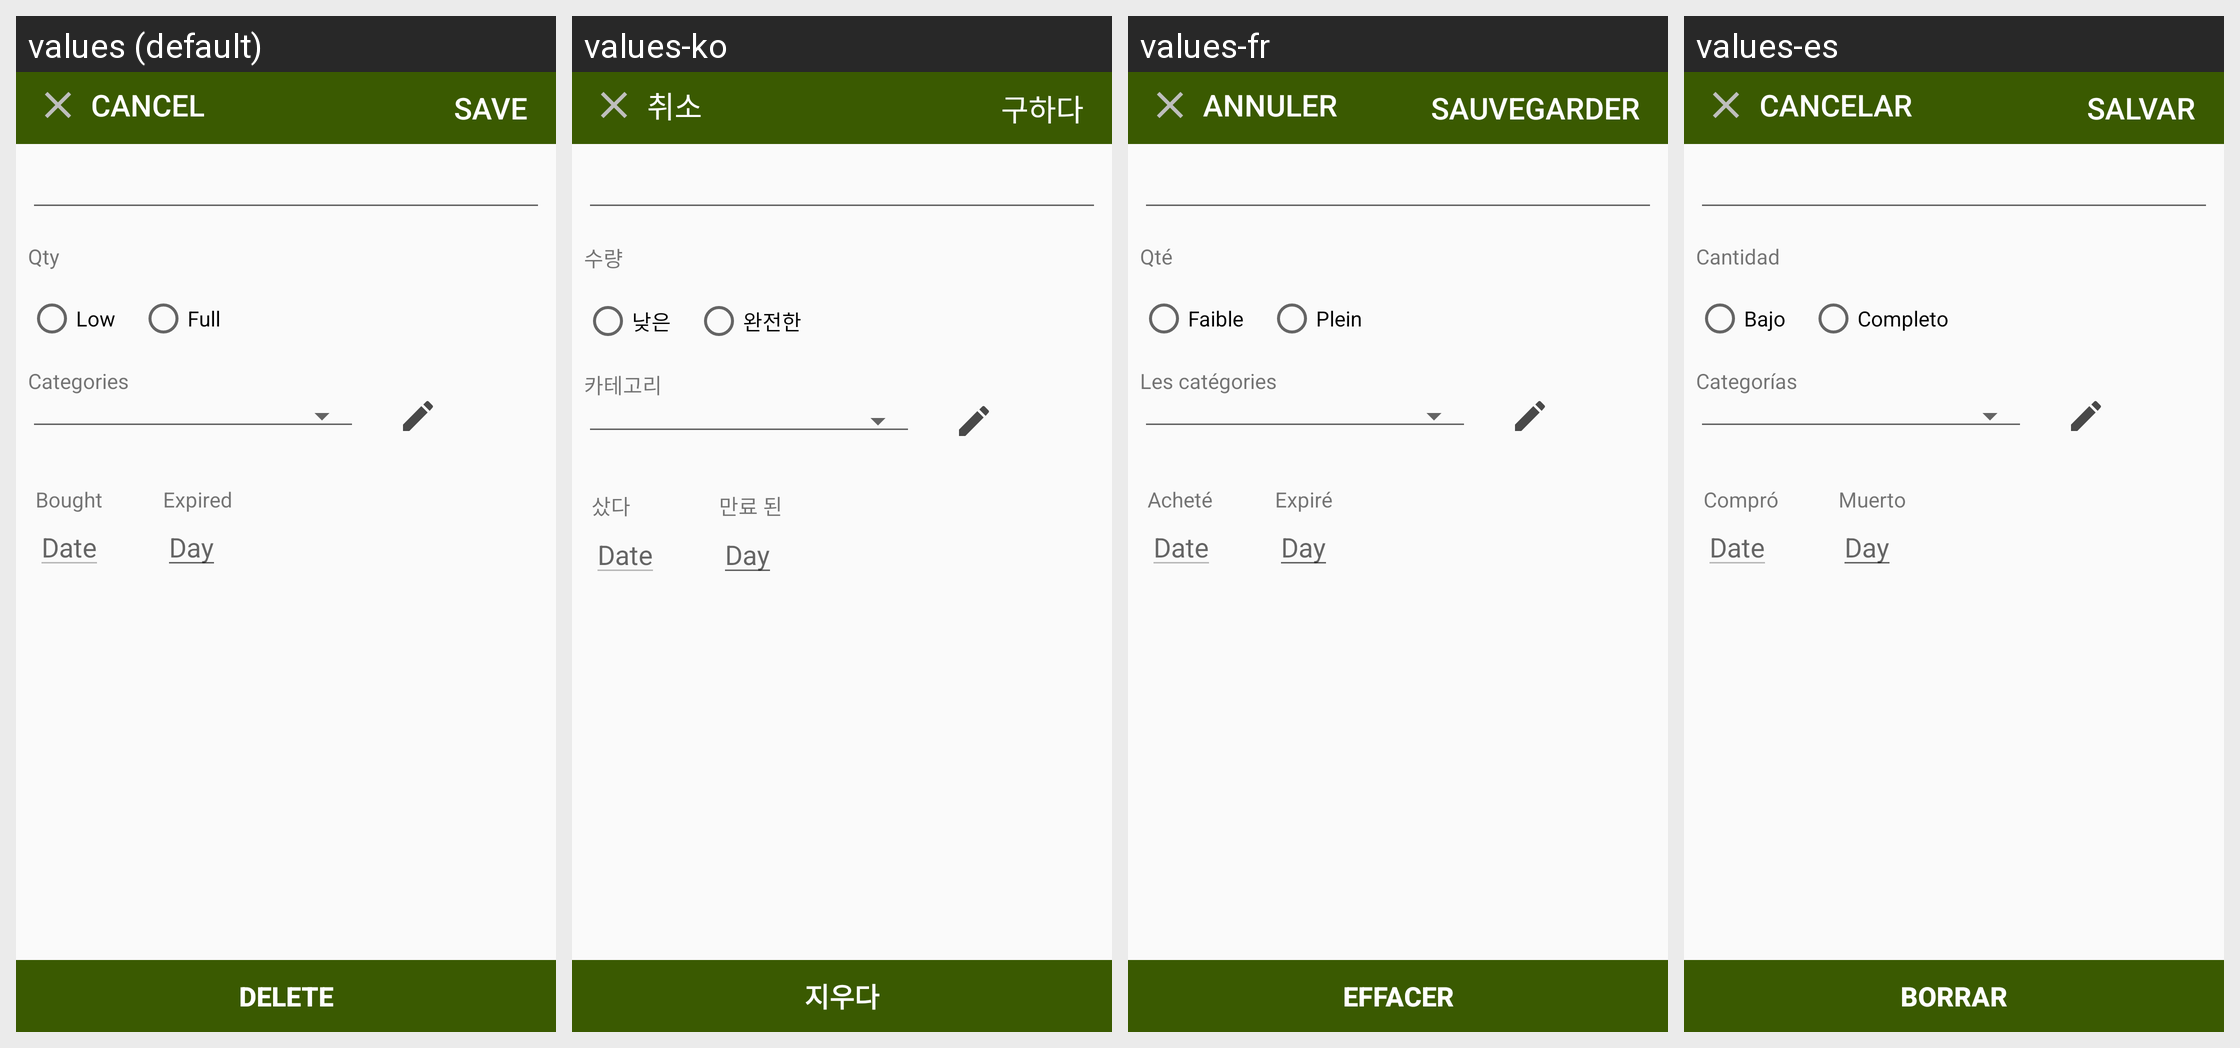

This grid shows one Android layout under several languages. Give, for every string resource on the screen, its name, the default text and each shown locale's text.
Android screen res/layout/fragment_product_pantry.xml rendered under 4 locales, left to right: values (default), values-ko, values-fr, values-es. Device: Nexus 5 (rendered at 1080×1920; each locale shown at half size, 540×960, under a caption strip naming it); theme AppTheme.
Other locales in the repository, not shown: values-de, values-ja, values-pt, values-ru, values-vi.
Strings drawn on this screen, with the default value and each locale's value (text and hints the layout hard-codes, and strings that could not be matched under every locale, appear in the picture but are not listed):

abc_cancel
  values: Cancel
  values-ko: 취소
  values-fr: Annuler
  values-es: Cancelar

abc_save
  values: Save
  values-ko: 구하다
  values-fr: sauvegarder
  values-es: Salvar

abc_quantity
  values: Qty
  values-ko: 수량
  values-fr: Qté
  values-es: Cantidad

abc_low
  values: Low
  values-ko: 낮은
  values-fr: Faible
  values-es: Bajo

abc_full
  values: Full
  values-ko: 완전한
  values-fr: Plein
  values-es: Completo

abc_category
  values: Categories
  values-ko: 카테고리
  values-fr: Les catégories
  values-es: Categorías

abc_bought
  values: Bought
  values-ko: 샀다
  values-fr: Acheté
  values-es: Compró

abc_expired
  values: Expired
  values-ko: 만료 된
  values-fr: Expiré
  values-es: Muerto

abc_delete
  values: Delete
  values-ko: 지우다
  values-fr: Effacer
  values-es: Borrar
